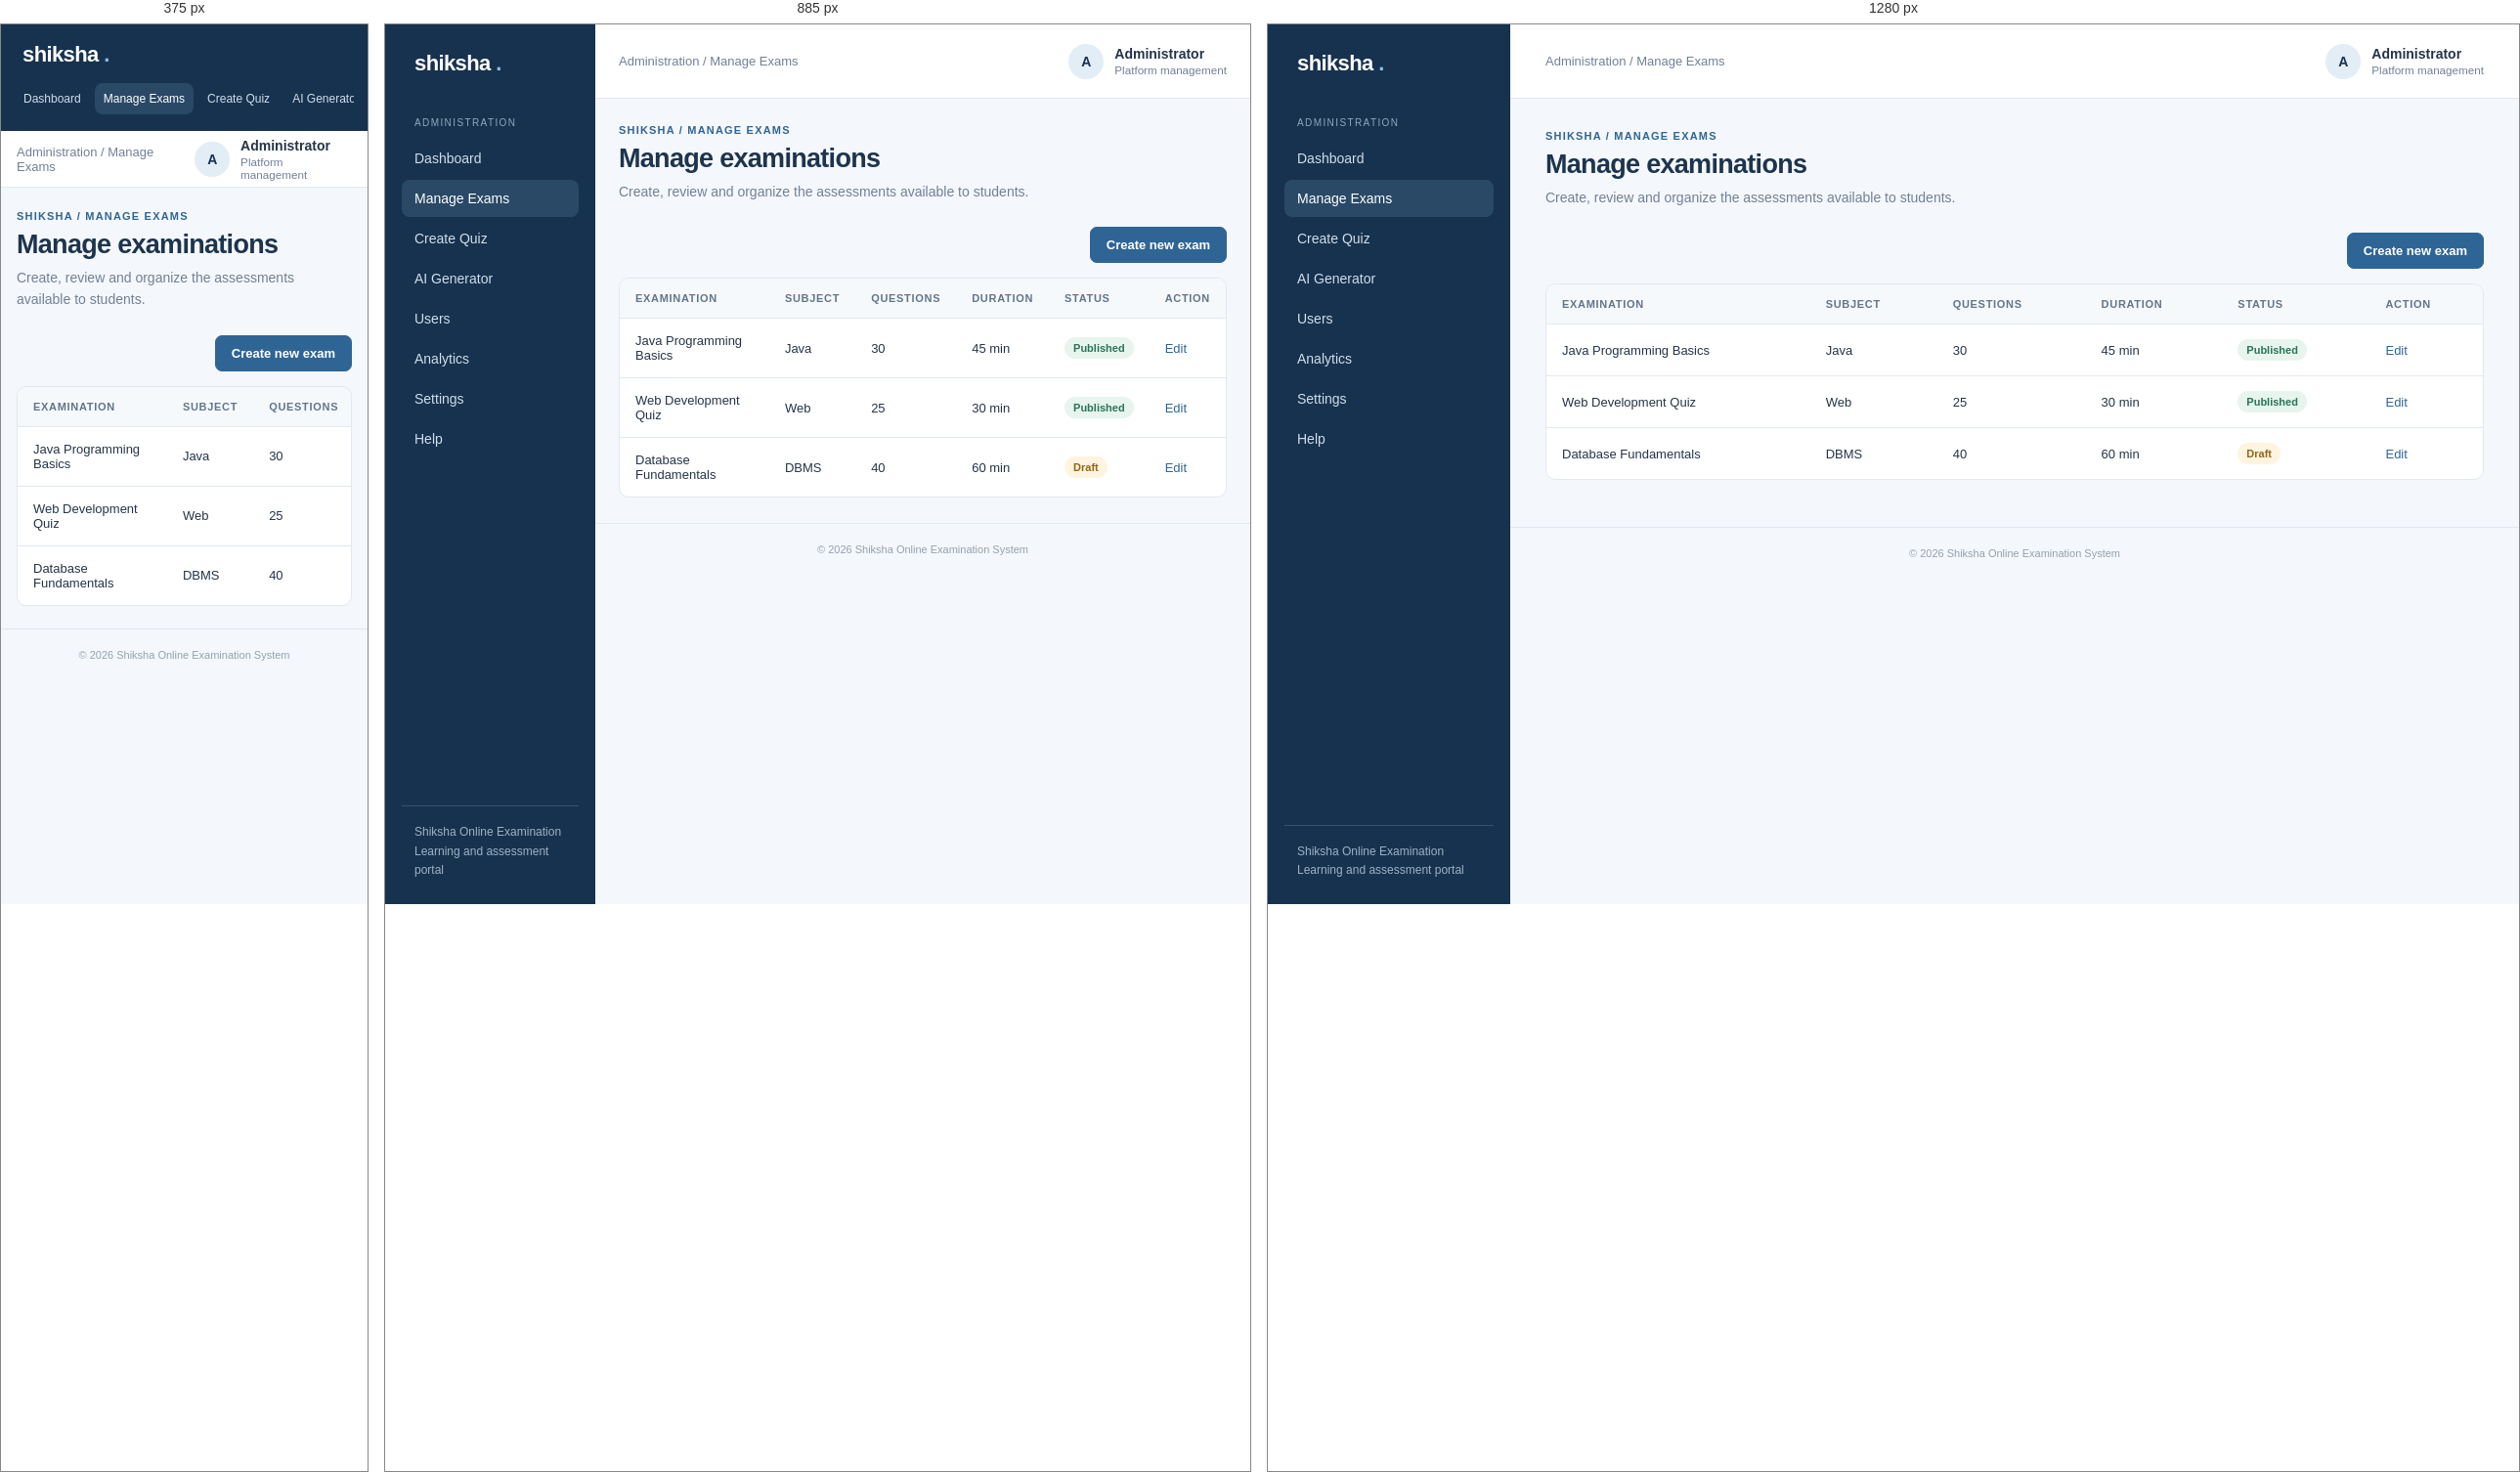
Rendered at 375 px, 885 px and 1280 px, left to right.

<!-- file: manage-exams.html -->
<!DOCTYPE html>
<html lang="en">
 <head>
  <meta charset="utf-8"/>
  <meta content="width=device-width, initial-scale=1.0" name="viewport"/>
  <title>
   Manage examinations | Shiksha
  </title>
  <link href="../css/style.css" rel="stylesheet"/>
 </head>
 <body>
  <div class="app">
   <aside class="sidebar">
    <a class="brand" href="admin-dashboard.html">
     shiksha
     <span>
      .
     </span>
    </a>
    <div class="nav-label">
     Administration
    </div>
    <nav class="nav">
     <a class="" href="admin-dashboard.html">
      Dashboard
     </a>
     <a class="active" href="manage-exams.html">
      Manage Exams
     </a>
     <a class="" href="create-quiz.html">
      Create Quiz
     </a>
     <a class="" href="ai-generator.html">
      AI Generator
     </a>
     <a class="" href="admin-users.html">
      Users
     </a>
     <a class="" href="analytics.html">
      Analytics
     </a>
     <a class="" href="settings.html">
      Settings
     </a>
     <a class="" href="help.html">
      Help
     </a>
    </nav>
    <div class="side-bottom">
     Shiksha Online Examination
     <br/>
     Learning and assessment portal
    </div>
   </aside>
   <div class="main">
    <header class="topbar">
     <div class="crumb">
      Administration / Manage Exams
     </div>
     <div class="user">
      <div class="avatar">
       A
      </div>
      <div>
       <strong>
        Administrator
       </strong>
       <small>
        Platform management
       </small>
      </div>
     </div>
    </header>
    <main class="content">
     <div class="page-head">
      <div>
       <div class="eyebrow">
        Shiksha / Manage Exams
       </div>
       <h1>
        Manage examinations
       </h1>
       <p class="sub">
        Create, review and organize the assessments available to students.
       </p>
      </div>
     </div>
     <div style="display:flex;justify-content:flex-end;margin-bottom:15px">
      <a class="btn" href="create-quiz.html">
       Create new exam
      </a>
     </div>
     <div class="table-wrap">
      <table class="table">
       <thead>
        <tr>
         <th>
          Examination
         </th>
         <th>
          Subject
         </th>
         <th>
          Questions
         </th>
         <th>
          Duration
         </th>
         <th>
          Status
         </th>
         <th>
          Action
         </th>
        </tr>
       </thead>
       <tbody>
        <tr>
         <td>
          Java Programming Basics
         </td>
         <td>
          Java
         </td>
         <td>
          30
         </td>
         <td>
          45 min
         </td>
         <td>
          <span class="status">
           Published
          </span>
         </td>
         <td>
          <a href="create-quiz.html" style="color:#2f6595">
           Edit
          </a>
         </td>
        </tr>
        <tr>
         <td>
          Web Development Quiz
         </td>
         <td>
          Web
         </td>
         <td>
          25
         </td>
         <td>
          30 min
         </td>
         <td>
          <span class="status">
           Published
          </span>
         </td>
         <td>
          <a href="create-quiz.html" style="color:#2f6595">
           Edit
          </a>
         </td>
        </tr>
        <tr>
         <td>
          Database Fundamentals
         </td>
         <td>
          DBMS
         </td>
         <td>
          40
         </td>
         <td>
          60 min
         </td>
         <td>
          <span class="status pending">
           Draft
          </span>
         </td>
         <td>
          <a href="create-quiz.html" style="color:#2f6595">
           Edit
          </a>
         </td>
        </tr>
       </tbody>
      </table>
     </div>
    </main>
    <footer class="footer">
     &copy; 2026 Shiksha Online Examination System
    </footer>
   </div>
  </div>
 </body>
</html>


/* @media block from style.css */
@media (max-width:1050px) {

    .sidebar {

        width: 215px;

    }

    .grid {

        grid-template-columns: repeat(2,minmax(0,1fr));

    }

    .content {

        padding: 26px 24px;

    }

    .topbar {

        padding: 0 24px;

    }

}

/* @media block from style.css */
@media (max-width:720px) {

    .app {

        display: block;

    }

    .sidebar {

        width: auto;

        padding: 14px;

    }

    .brand {

        padding: 4px 8px 13px;

    }

    .nav {

        display: flex;

        overflow-x: auto;

        gap: 5px;

    }

    .nav-label,.side-bottom {

        display: none;

    }

    .nav a {

        white-space: nowrap;

        font-size: 12px;

        padding: 9px;

    }

    .topbar {

        height: 58px;

        padding: 0 16px;

    }

    .content {

        padding: 23px 16px;

    }

    .page-head {

        display: block;

    }

    .page-head .btn {

        margin-top: 15px;

    }

    .grid,.grid.two,.grid.three,.form-grid {

        grid-template-columns: 1fr;

    }

    .auth-page {

        grid-template-columns: 1fr;

    }

    .auth-side {

        padding: 35px 26px;

    }

    .auth-side h1 {

        font-size: 29px;

    }

    .auth-main {

        padding: 22px;

    }

    .auth-box {

        padding: 25px;

    }

    .role-cards {

        grid-template-columns: 1fr;

    }

    .stat {

        font-size: 24px;

    }

}

/* @media block from style.css */
@media (max-width: 720px) {
    .hero-with-image {
        display: block;
    }

    .hero-image {
        width: 100%;
        max-width: none;
        height: 180px;
        margin-top: 20px;
    }
}